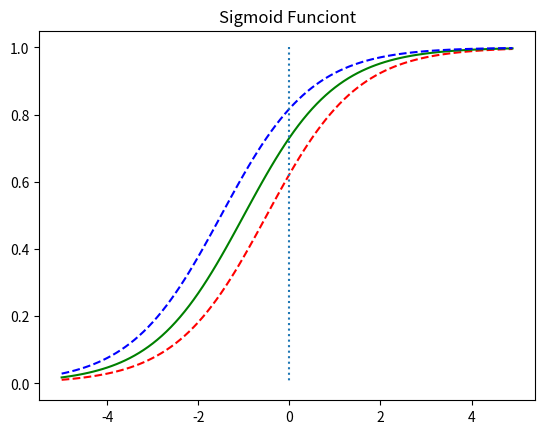

Recreate this plot in Python.
import numpy as np
import matplotlib.pyplot as plt


def sigmoid(x):
    return 1 / (1 + np.exp(-x))


x = np.arange(-5.0, 5.0, 0.1)
y1 = sigmoid(x + 0.5)
y2 = sigmoid(x + 1)
y3 = sigmoid(x + 1.5)

plt.plot(x, y1, 'r', linestyle='--')
plt.plot(x, y2, 'g')
plt.plot(x, y3, 'b', linestyle='--')
plt.plot([0, 0], [1.0, 0.0], ':')
plt.title('Sigmoid Funciont')
plt.show()
